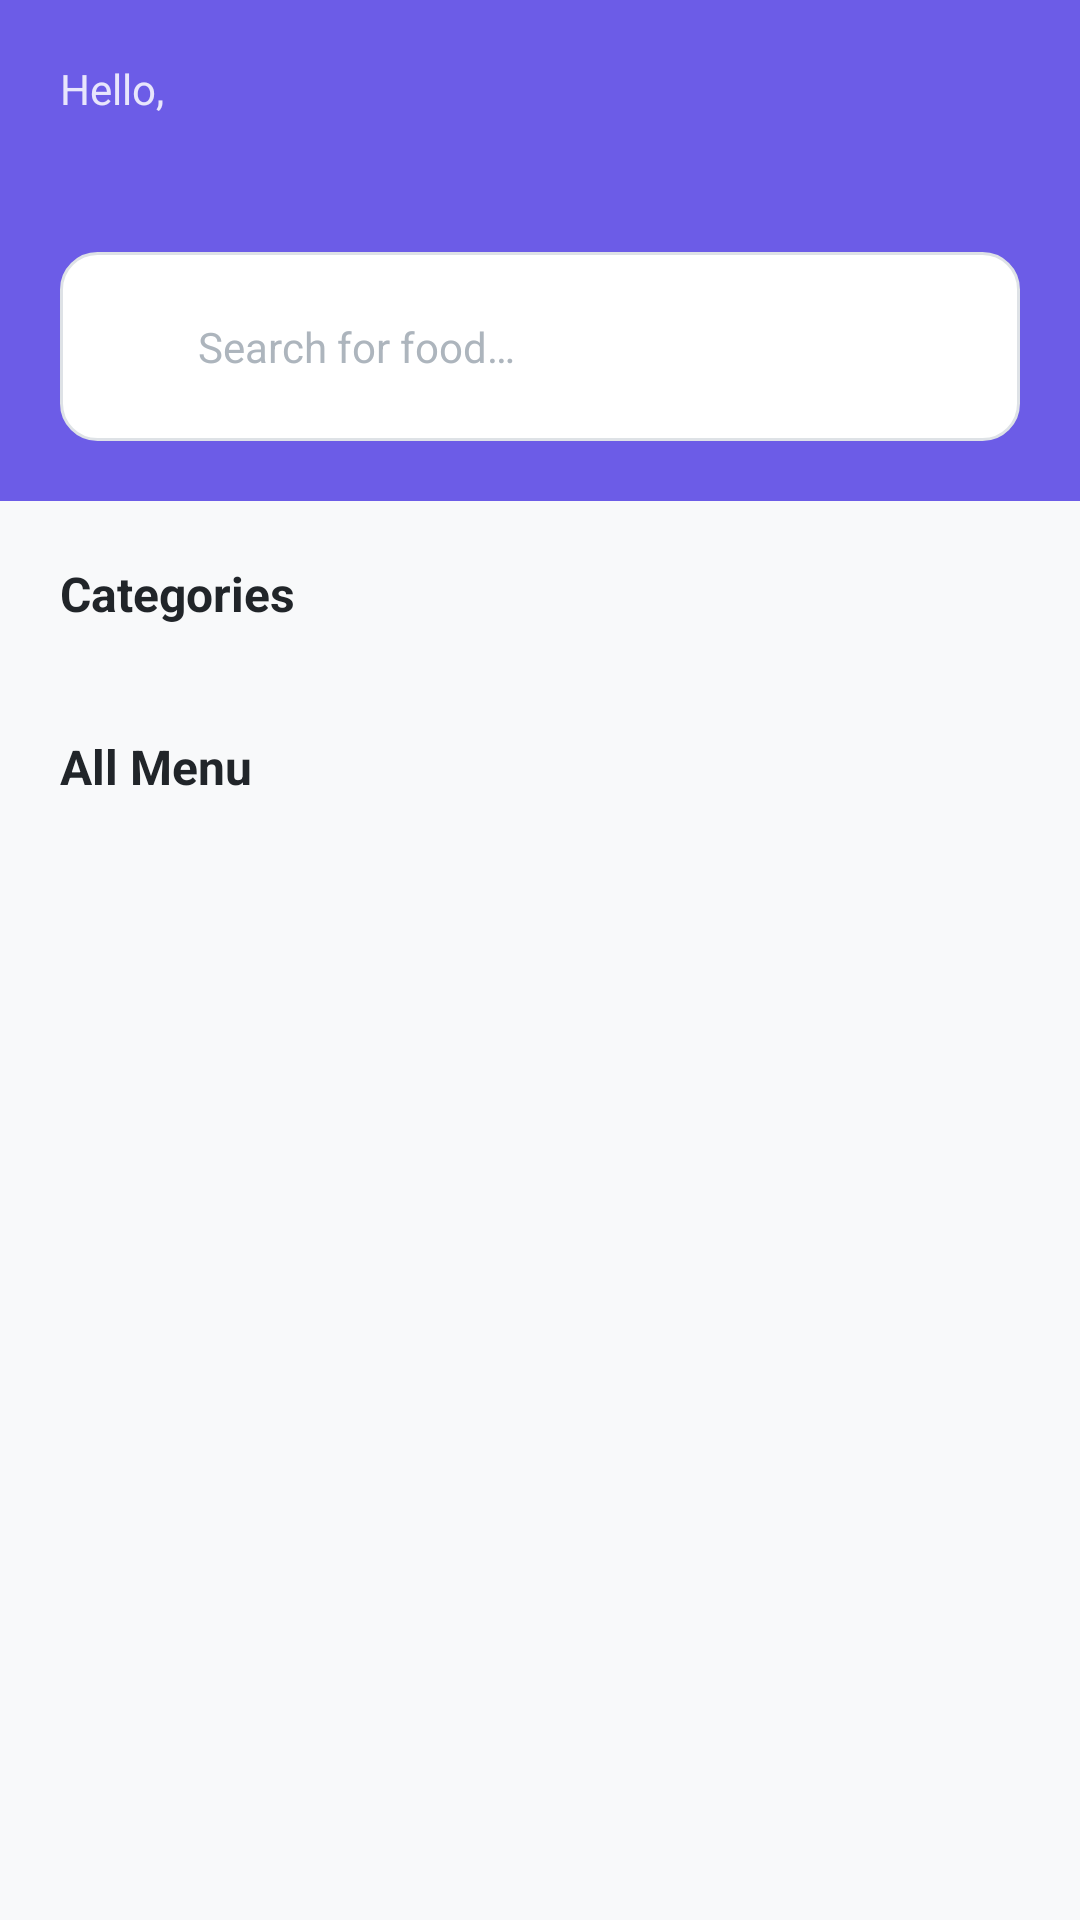

Android layout source for this screen:
<!-- AndroidManifest.xml: application theme Theme.FoodOrderApp -->
<!-- res/layout/fragment_home.xml -->
<?xml version="1.0" encoding="utf-8"?>
<androidx.constraintlayout.widget.ConstraintLayout
    xmlns:android="http://schemas.android.com/apk/res/android"
    xmlns:app="http://schemas.android.com/apk/res-auto"
    xmlns:tools="http://schemas.android.com/tools"
    android:layout_width="match_parent"
    android:layout_height="match_parent"
    android:background="@color/surface">

    <LinearLayout
        android:id="@+id/headerLayout"
        android:layout_width="match_parent"
        android:layout_height="wrap_content"
        android:background="@color/primary"
        android:orientation="vertical"
        android:padding="20dp"
        android:paddingTop="32dp"
        app:layout_constraintTop_toTopOf="parent">

        <TextView
            android:id="@+id/tvGreeting"
            android:layout_width="wrap_content"
            android:layout_height="wrap_content"
            android:text="@string/home_greeting"
            android:textColor="@color/white"
            android:textSize="14sp"
            android:alpha="0.85" />

        <TextView
            android:id="@+id/tvUserName"
            android:layout_width="wrap_content"
            android:layout_height="wrap_content"
            android:layout_marginTop="2dp"
            android:textColor="@color/white"
            android:textSize="20sp"
            android:textStyle="bold"
            tools:text="Budi Santoso" />

        <LinearLayout
            android:layout_width="match_parent"
            android:layout_height="wrap_content"
            android:layout_marginTop="16dp"
            android:background="@drawable/bg_input_field"
            android:gravity="center_vertical"
            android:orientation="horizontal"
            android:paddingStart="14dp"
            android:paddingEnd="14dp">

            <ImageView
                android:layout_width="20dp"
                android:layout_height="20dp"
                android:src="@drawable/ic_search"
                android:contentDescription="Search"
                app:tint="@color/text_secondary" />

            <EditText
                android:id="@+id/etSearch"
                android:layout_width="match_parent"
                android:layout_height="wrap_content"
                android:background="@android:color/transparent"
                android:hint="@string/home_search_hint"
                android:inputType="text"
                android:padding="12dp"
                android:textColor="@color/text_primary"
                android:textColorHint="@color/text_hint"
                android:textSize="14sp"
                android:autofillHints="" />

        </LinearLayout>

    </LinearLayout>

    <androidx.core.widget.NestedScrollView
        android:layout_width="match_parent"
        android:layout_height="0dp"
        app:layout_constraintTop_toBottomOf="@id/headerLayout"
        app:layout_constraintBottom_toBottomOf="parent">

        <LinearLayout
            android:layout_width="match_parent"
            android:layout_height="wrap_content"
            android:orientation="vertical"
            android:paddingBottom="20dp">

            <TextView
                android:layout_width="wrap_content"
                android:layout_height="wrap_content"
                android:layout_marginStart="20dp"
                android:layout_marginTop="20dp"
                android:text="@string/home_categories_title"
                android:textColor="@color/text_primary"
                android:textSize="16sp"
                android:textStyle="bold" />










            <com.google.android.material.chip.ChipGroup
                android:id="@+id/chipGroupCategories"
                android:layout_width="match_parent"
                android:layout_height="wrap_content"
                android:layout_marginTop="12dp"
                android:paddingHorizontal="20dp"
                app:singleSelection="true"
                app:selectionRequired="true"
                app:chipSpacingHorizontal="6dp"
                app:chipSpacingVertical="6dp" />

            <TextView
                android:layout_width="wrap_content"
                android:layout_height="wrap_content"
                android:layout_marginStart="20dp"
                android:layout_marginTop="24dp"
                android:text="@string/home_all_foods_title"
                android:textColor="@color/text_primary"
                android:textSize="16sp"
                android:textStyle="bold" />

            <ProgressBar
                android:id="@+id/progressBar"
                android:layout_width="wrap_content"
                android:layout_height="wrap_content"
                android:layout_gravity="center"
                android:layout_marginTop="32dp"
                android:indeterminateTint="@color/primary"
                android:visibility="gone"
                tools:visibility="visible" />

            <TextView
                android:id="@+id/tvEmptyState"
                android:layout_width="wrap_content"
                android:layout_height="wrap_content"
                android:text="No menu available"
                android:textColor="@color/text_secondary"
                android:textSize="14sp"
                android:gravity="center"
                android:visibility="gone"
                tools:visibility="visible"
                app:layout_constraintTop_toTopOf="@id/rvFoods"
                app:layout_constraintBottom_toBottomOf="@id/rvFoods"
                app:layout_constraintStart_toStartOf="parent"
                app:layout_constraintEnd_toEndOf="parent" />


            <androidx.recyclerview.widget.RecyclerView
                android:id="@+id/rvFoods"
                android:layout_width="match_parent"
                android:layout_height="match_parent"
                android:layout_marginTop="12dp"
                android:clipToPadding="false"
                android:paddingHorizontal="20dp"
                tools:listitem="@layout/item_food"
                tools:itemCount="3" />

        </LinearLayout>

    </androidx.core.widget.NestedScrollView>

</androidx.constraintlayout.widget.ConstraintLayout>
<!-- res/layout/item_category.xml (included above) -->
<?xml version="1.0" encoding="utf-8"?>
<LinearLayout xmlns:android="http://schemas.android.com/apk/res/android"
    xmlns:tools="http://schemas.android.com/tools"
    android:layout_width="wrap_content"
    android:layout_height="wrap_content"
    android:layout_marginEnd="8dp"
    android:orientation="vertical">

    <TextView
        android:id="@+id/tvCategoryName"
        android:layout_width="wrap_content"
        android:layout_height="wrap_content"
        android:background="@drawable/bg_category_unselected"
        android:paddingHorizontal="20dp"
        android:paddingVertical="10dp"
        android:textColor="@color/text_secondary"
        android:textSize="13sp"
        android:textStyle="bold"
        tools:text="Makanan Berat" />

</LinearLayout>
<!-- res/layout/item_food.xml (included above) -->
<?xml version="1.0" encoding="utf-8"?>
<androidx.cardview.widget.CardView
    xmlns:android="http://schemas.android.com/apk/res/android"
    xmlns:app="http://schemas.android.com/apk/res-auto"
    xmlns:tools="http://schemas.android.com/tools"
    android:layout_width="match_parent"
    android:layout_height="wrap_content"
    android:layout_marginBottom="12dp"
    android:foreground="?attr/selectableItemBackground"
    app:cardBackgroundColor="@color/white"
    app:cardCornerRadius="12dp"
    app:cardElevation="2dp">

    <LinearLayout
        android:layout_width="match_parent"
        android:layout_height="wrap_content"
        android:orientation="horizontal"
        android:padding="12dp">

        
        <ImageView
            android:id="@+id/ivFoodImage"
            android:layout_width="100dp"
            android:layout_height="100dp"
            android:background="@color/surface"
            android:contentDescription="Food image"
            android:scaleType="centerCrop"
            tools:src="@drawable/ic_food" />

        
        <LinearLayout
            android:layout_width="0dp"
            android:layout_height="wrap_content"
            android:layout_marginStart="12dp"
            android:layout_weight="1"
            android:orientation="vertical">

            
            <TextView
                android:id="@+id/tvFoodName"
                android:layout_width="match_parent"
                android:layout_height="wrap_content"
                android:ellipsize="end"
                android:maxLines="1"
                android:textColor="@color/text_primary"
                android:textSize="14sp"
                android:textStyle="bold"
                tools:text="Nasi Goreng Spesial" />

            
            <TextView
                android:id="@+id/tvSellerName"
                android:layout_width="match_parent"
                android:layout_height="wrap_content"
                android:layout_marginTop="2dp"
                android:ellipsize="end"
                android:maxLines="1"
                android:textColor="@color/text_secondary"
                android:textSize="11sp"
                tools:text="From Warung Bu Aminah" />

            
            <TextView
                android:id="@+id/tvFoodDescription"
                android:layout_width="match_parent"
                android:layout_height="wrap_content"
                android:layout_marginTop="4dp"
                android:ellipsize="end"
                android:maxLines="1"
                android:textColor="@color/text_secondary"
                android:textSize="11sp"
                tools:text="Nasi goreng dengan telur, ayam, dan acar segar" />

            
            <LinearLayout
                android:layout_width="match_parent"
                android:layout_height="wrap_content"
                android:layout_marginTop="6dp"
                android:gravity="center_vertical"
                android:orientation="horizontal">

                <TextView
                    android:id="@+id/tvFoodRating"
                    android:layout_width="wrap_content"
                    android:layout_height="wrap_content"
                    android:textColor="@color/text_secondary"
                    android:textSize="11sp"
                    tools:text="⭐ 4.5" />

                <View
                    android:layout_width="1dp"
                    android:layout_height="10dp"
                    android:layout_marginHorizontal="8dp"
                    android:background="@color/border" />

                <TextView
                    android:id="@+id/tvFoodSold"
                    android:layout_width="wrap_content"
                    android:layout_height="wrap_content"
                    android:textColor="@color/text_secondary"
                    android:textSize="11sp"
                    tools:text="120 sold" />

            </LinearLayout>

            
            <TextView
                android:id="@+id/tvFoodPrice"
                android:layout_width="match_parent"
                android:layout_height="wrap_content"
                android:layout_marginTop="6dp"
                android:textColor="@color/primary"
                android:textSize="14sp"
                android:textStyle="bold"
                tools:text="Rp 15.000" />

        </LinearLayout>

    </LinearLayout>

</androidx.cardview.widget.CardView>
<!-- resources referenced by this layout -->
<resources>
  <color name="border">#DEE2E6</color>
  <color name="primary">#6C5CE7</color>
  <color name="surface">#F8F9FA</color>
  <color name="text_hint">#ADB5BD</color>
  <color name="text_primary">#212529</color>
  <color name="text_secondary">#6C757D</color>
  <color name="white">#FFFFFF</color>
  <!-- drawable bg_category_unselected (drawable) -->
  <?xml version="1.0" encoding="utf-8"?>
  <shape xmlns:android="http://schemas.android.com/apk/res/android"
      android:shape="rectangle">
      <solid android:color="@color/white" />
      <stroke
          android:width="1dp"
          android:color="@color/border" />
      <corners android:radius="20dp" />
  </shape>
  <!-- drawable bg_input_field (drawable) -->
  <?xml version="1.0" encoding="utf-8"?>
  <shape xmlns:android="http://schemas.android.com/apk/res/android"
      android:shape="rectangle">
      <solid android:color="@color/white" />
      <stroke
          android:width="1dp"
          android:color="@color/border" />
      <corners android:radius="12dp" />
      <padding
          android:left="12dp"
          android:right="12dp"
          android:top="10dp"
          android:bottom="10dp" />
  </shape>
  <!-- drawable ic_food (drawable) -->
  <vector xmlns:android="http://schemas.android.com/apk/res/android"
      android:width="48dp"
      android:height="48dp"
      android:viewportWidth="24"
      android:viewportHeight="24">
      <path
          android:fillColor="@color/primary"
          android:pathData="M11,9H9V2H7v7H5V2H3v7c0,2.12 1.66,3.84 3.75,3.97V22h2.5v-9.03C11.34,12.84 13,11.12 13,9V2h-2V9zM16,6v8h2.5v8H21V2C18.24,2 16,4.24 16,6z" />
  </vector>
  <string name="home_all_foods_title">All Menu</string>
  <string name="home_categories_title">Categories</string>
  <string name="home_greeting">Hello,</string>
  <string name="home_search_hint">Search for food…</string>
  <style name="Theme.FoodOrderApp" parent="Theme.MaterialComponents.DayNight.NoActionBar">
          
          <item name="colorPrimary">@color/primary</item>
          <item name="colorPrimaryVariant">@color/primary_dark</item>
          <item name="colorOnPrimary">@color/white</item>
  
          
          <item name="colorSecondary">@color/primary_light</item>
          <item name="colorSecondaryVariant">@color/primary</item>
          <item name="colorOnSecondary">@color/white</item>
  
          
          <item name="android:statusBarColor">@color/status_bar</item>
          <item name="android:windowLightStatusBar">false</item>
  
          
          <item name="android:windowBackground">@color/background</item>
  
          
          <item name="android:fontFamily">sans-serif</item>
      </style>
  <color name="primary_dark">#5849C7</color>
  <color name="primary_light">#A29BFE</color>
  <color name="status_bar">#5849C7</color>
  <color name="background">#FFFFFF</color>
</resources>
